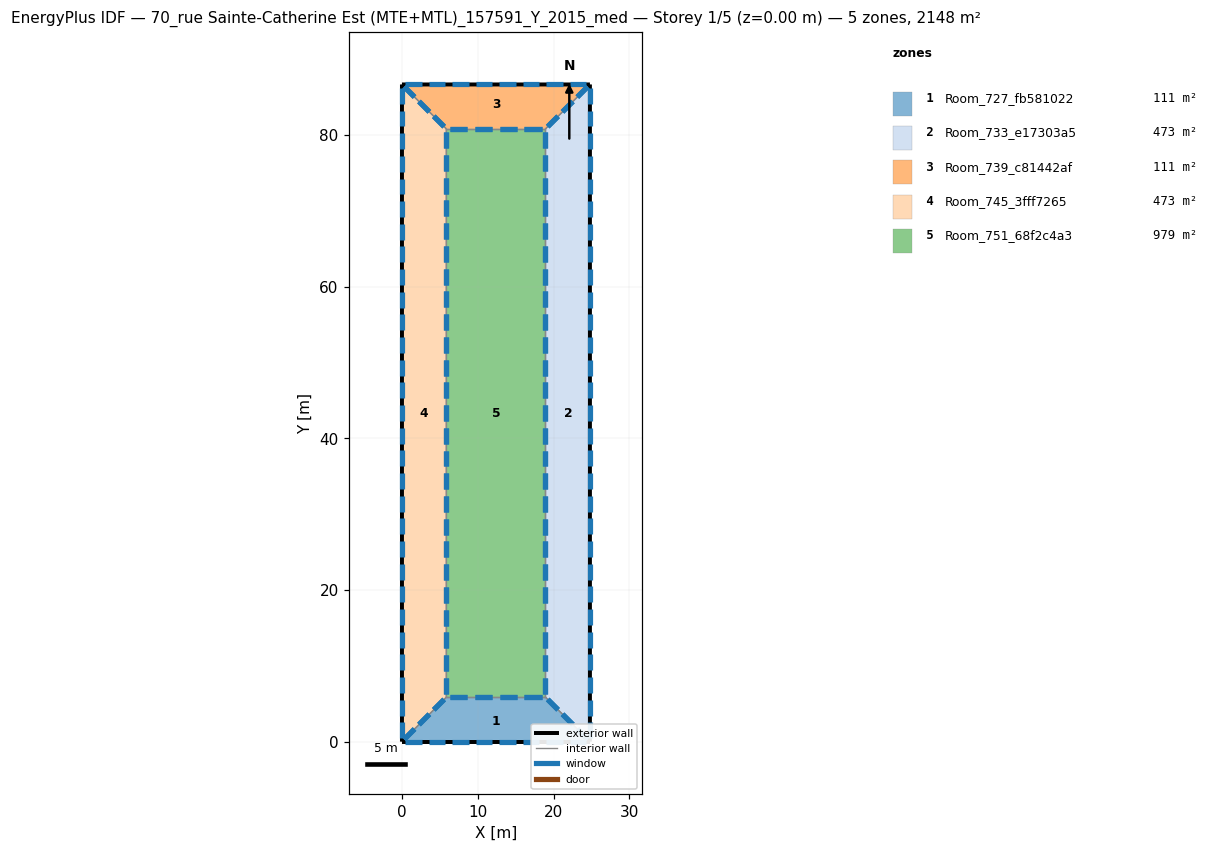
=== STOREY PLAN SPEC (per zone: floor XY polygon, exterior-wall plan segments, windows/doors) ===
zone 1: Room_727_fb581022  (110.9 m²)
  floor: (18.93, 5.86) (24.78, 0.00) (0.00, 0.00) (5.86, 5.86)
  exterior wall: (0.00, 0.00) – (24.78, 0.00)  [24.8 m]
    window: (0.46, 0.00) – (2.63, 0.00)  [4.3 m²]
    window: (3.56, 0.00) – (5.73, 0.00)  [4.3 m²]
    window: (6.66, 0.00) – (8.83, 0.00)  [4.3 m²]
    window: (9.76, 0.00) – (11.93, 0.00)  [4.3 m²]
    window: (12.86, 0.00) – (15.03, 0.00)  [4.3 m²]
    window: (15.96, 0.00) – (18.12, 0.00)  [4.3 m²]
    window: (19.05, 0.00) – (21.22, 0.00)  [4.3 m²]
    window: (22.15, 0.00) – (24.32, 0.00)  [4.3 m²]
  interior walls: 3
zone 2: Room_733_e17303a5  (473.2 m²)
  floor: (24.78, 86.65) (24.78, 0.00) (18.93, 5.86) (18.93, 80.80)
  exterior wall: (24.78, -0.00) – (24.78, 86.65)  [86.7 m]
    window: (24.78, 0.45) – (24.78, 2.54)  [4.2 m²]
    window: (24.78, 3.44) – (24.78, 5.53)  [4.2 m²]
    window: (24.78, 30.33) – (24.78, 32.42)  [4.2 m²]
    window: (24.78, 33.32) – (24.78, 35.41)  [4.2 m²]
    window: (24.78, 36.30) – (24.78, 38.40)  [4.2 m²]
    window: (24.78, 39.29) – (24.78, 41.38)  [4.2 m²]
    window: (24.78, 42.28) – (24.78, 44.37)  [4.2 m²]
    window: (24.78, 45.27) – (24.78, 47.36)  [4.2 m²]
    window: (24.78, 48.26) – (24.78, 50.35)  [4.2 m²]
    window: (24.78, 51.24) – (24.78, 53.34)  [4.2 m²]
    window: (24.78, 54.23) – (24.78, 56.32)  [4.2 m²]
    window: (24.78, 57.22) – (24.78, 59.31)  [4.2 m²]
    window: (24.78, 6.42) – (24.78, 8.52)  [4.2 m²]
    window: (24.78, 60.21) – (24.78, 62.30)  [4.2 m²]
    window: (24.78, 63.20) – (24.78, 65.29)  [4.2 m²]
    window: (24.78, 66.18) – (24.78, 68.28)  [4.2 m²]
    window: (24.78, 69.17) – (24.78, 71.26)  [4.2 m²]
    window: (24.78, 72.16) – (24.78, 74.25)  [4.2 m²]
    window: (24.78, 75.15) – (24.78, 77.24)  [4.2 m²]
    window: (24.78, 78.14) – (24.78, 80.23)  [4.2 m²]
    window: (24.78, 81.13) – (24.78, 83.22)  [4.2 m²]
    window: (24.78, 84.11) – (24.78, 86.20)  [4.2 m²]
    window: (24.78, 9.41) – (24.78, 11.50)  [4.2 m²]
    window: (24.78, 12.40) – (24.78, 14.49)  [4.2 m²]
    window: (24.78, 15.39) – (24.78, 17.48)  [4.2 m²]
    window: (24.78, 18.38) – (24.78, 20.47)  [4.2 m²]
    window: (24.78, 21.36) – (24.78, 23.46)  [4.2 m²]
    window: (24.78, 24.35) – (24.78, 26.44)  [4.2 m²]
    window: (24.78, 27.34) – (24.78, 29.43)  [4.2 m²]
  interior walls: 3
zone 3: Room_739_c81442af  (110.9 m²)
  floor: (0.00, 86.65) (24.78, 86.65) (18.93, 80.80) (5.86, 80.80)
  exterior wall: (24.78, 86.65) – (0.00, 86.65)  [24.8 m]
    window: (24.32, 86.65) – (22.15, 86.65)  [4.3 m²]
    window: (21.22, 86.65) – (19.05, 86.65)  [4.3 m²]
    window: (18.12, 86.65) – (15.96, 86.65)  [4.3 m²]
    window: (15.03, 86.65) – (12.86, 86.65)  [4.3 m²]
    window: (11.93, 86.65) – (9.76, 86.65)  [4.3 m²]
    window: (8.83, 86.65) – (6.66, 86.65)  [4.3 m²]
    window: (5.73, 86.65) – (3.56, 86.65)  [4.3 m²]
    window: (2.63, 86.65) – (0.46, 86.65)  [4.3 m²]
  interior walls: 3
zone 4: Room_745_3fff7265  (473.2 m²)
  floor: (0.00, 86.65) (5.86, 80.80) (5.86, 5.86) (0.00, 0.00)
  exterior wall: (0.00, 86.65) – (0.00, 0.00)  [86.7 m]
    window: (0.00, 86.20) – (0.00, 84.11)  [4.2 m²]
    window: (0.00, 83.22) – (0.00, 81.13)  [4.2 m²]
    window: (0.00, 56.32) – (0.00, 54.23)  [4.2 m²]
    window: (0.00, 53.34) – (0.00, 51.24)  [4.2 m²]
    window: (0.00, 50.35) – (0.00, 48.26)  [4.2 m²]
    window: (0.00, 47.36) – (0.00, 45.27)  [4.2 m²]
    window: (0.00, 44.37) – (0.00, 42.28)  [4.2 m²]
    window: (0.00, 41.38) – (0.00, 39.29)  [4.2 m²]
    window: (0.00, 38.40) – (0.00, 36.30)  [4.2 m²]
    window: (0.00, 35.41) – (0.00, 33.32)  [4.2 m²]
    window: (0.00, 32.42) – (0.00, 30.33)  [4.2 m²]
    window: (0.00, 29.43) – (0.00, 27.34)  [4.2 m²]
    window: (0.00, 80.23) – (0.00, 78.14)  [4.2 m²]
    window: (0.00, 26.44) – (0.00, 24.35)  [4.2 m²]
    window: (0.00, 23.46) – (0.00, 21.36)  [4.2 m²]
    window: (0.00, 20.47) – (0.00, 18.38)  [4.2 m²]
    window: (0.00, 17.48) – (0.00, 15.39)  [4.2 m²]
    window: (0.00, 14.49) – (0.00, 12.40)  [4.2 m²]
    window: (0.00, 11.50) – (0.00, 9.41)  [4.2 m²]
    window: (0.00, 8.52) – (0.00, 6.42)  [4.2 m²]
    window: (0.00, 5.53) – (0.00, 3.44)  [4.2 m²]
    window: (0.00, 2.54) – (0.00, 0.45)  [4.2 m²]
    window: (0.00, 77.24) – (0.00, 75.15)  [4.2 m²]
    window: (0.00, 74.25) – (0.00, 72.16)  [4.2 m²]
    window: (0.00, 71.26) – (0.00, 69.17)  [4.2 m²]
    window: (0.00, 68.28) – (0.00, 66.18)  [4.2 m²]
    window: (0.00, 65.29) – (0.00, 63.20)  [4.2 m²]
    window: (0.00, 62.30) – (0.00, 60.21)  [4.2 m²]
    window: (0.00, 59.31) – (0.00, 57.22)  [4.2 m²]
  interior walls: 3
zone 5: Room_751_68f2c4a3  (979.5 m²)
  floor: (5.86, 80.80) (18.93, 80.80) (18.93, 5.86) (5.86, 5.86)
  interior walls: 4

=== DERIVED (storey summary) ===
Building: 70_rue Sainte-Catherine Est (MTE+MTL)_157591_Y_2015_med
Storey: 1 of 5  (floor level z = 0.00 m)
Storey gross floor area: 2147.7 m²
Zones on this storey: 5
  - Room_727_fb581022: floor 110.9 m²; exterior wall 24.8 m (86.7 m²); 8 window(s) 34.7 m²; WWR 40.0%
  - Room_733_e17303a5: floor 473.2 m²; exterior wall 86.7 m (303.3 m²); 29 window(s) 121.3 m²; WWR 40.0%
  - Room_739_c81442af: floor 110.9 m²; exterior wall 24.8 m (86.7 m²); 8 window(s) 34.7 m²; WWR 40.0%
  - Room_745_3fff7265: floor 473.2 m²; exterior wall 86.7 m (303.3 m²); 29 window(s) 121.3 m²; WWR 40.0%
  - Room_751_68f2c4a3: floor 979.5 m²
Zone adjacency (shared interzone walls):
  - Room_727_fb581022 ↔ Room_733_e17303a5
  - Room_727_fb581022 ↔ Room_745_3fff7265
  - Room_727_fb581022 ↔ Room_751_68f2c4a3
  - Room_733_e17303a5 ↔ Room_739_c81442af
  - Room_733_e17303a5 ↔ Room_751_68f2c4a3
  - Room_739_c81442af ↔ Room_745_3fff7265
  - Room_739_c81442af ↔ Room_751_68f2c4a3
  - Room_745_3fff7265 ↔ Room_751_68f2c4a3